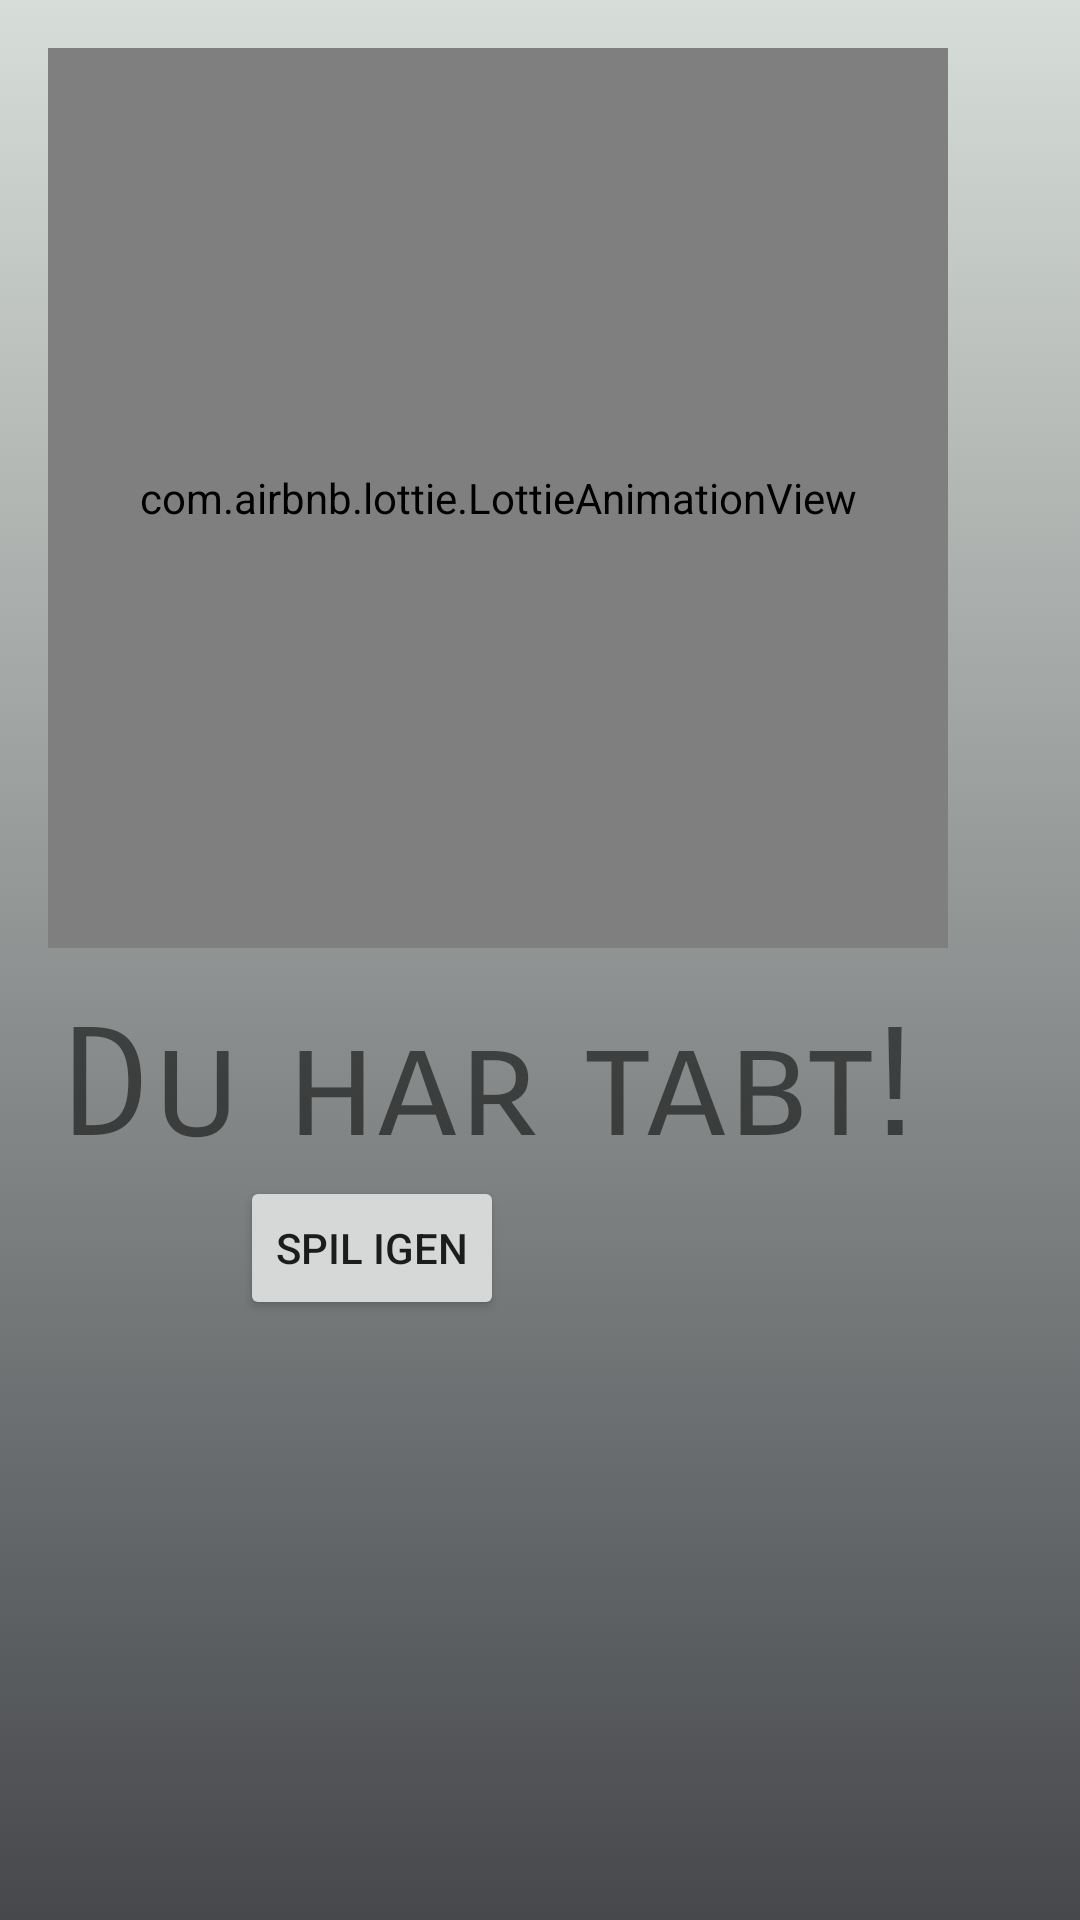

Layout XML and referenced resources for this Android screen:
<!-- AndroidManifest.xml: application theme AppTheme -->
<!-- res/layout/activity_tabt.xml -->
<?xml version="1.0" encoding="utf-8"?>
<LinearLayout xmlns:android="http://schemas.android.com/apk/res/android"
    xmlns:app="http://schemas.android.com/apk/res-auto"
    xmlns:tools="http://schemas.android.com/tools"
    android:layout_width="match_parent"
    android:layout_height="match_parent"
    tools:context=".Tabt"
    android:orientation="vertical"
    android:background="@drawable/loserbackground">

    <com.airbnb.lottie.LottieAnimationView
        android:id="@+id/lottieAnimationView"
        android:layout_width="300dp"
        android:layout_height="300dp"
        android:layout_margin="16dp"
        app:lottie_autoPlay="true"
        app:lottie_loop="true"
        app:lottie_rawRes="@raw/raincloud" />

    <TextView
        android:id="@+id/duHarTabt"
        android:layout_width="wrap_content"
        android:layout_height="wrap_content"
        android:text="Du har tabt!"
        android:textSize="50dp"
        android:fontFamily="sans-serif-smallcaps"
        android:layout_marginLeft="20dp"
        />

    <Button
        android:id="@+id/genstartTaber"
        android:layout_width="wrap_content"
        android:layout_height="wrap_content"
        android:text="Spil igen"
        android:layout_marginLeft="80dp"
        />

</LinearLayout>
<!-- resources referenced by this layout -->
<resources>
  <!-- drawable loserbackground (drawable) -->
  <?xml version="1.0" encoding="utf-8"?>
  <selector xmlns:android="http://schemas.android.com/apk/res/android">
      <item>
          <shape>
              <gradient
                  android:angle="90"
                  android:startColor="@color/Black"
                  android:endColor="@color/LightGrey"
                  android:type="linear" />
          </shape>
      </item>
  </selector>
  <style name="AppTheme" parent="Theme.AppCompat.Light.DarkActionBar">
          
          <item name="colorPrimary">@color/colorPrimary</item>
          <item name="colorPrimaryDark">@color/colorPrimaryDark</item>
          <item name="colorAccent">@color/Turkis</item>
      </style>
  <color name="Black">#46484C</color>
  <color name="LightGrey">#D7DDD8</color>
  <color name="colorPrimary">#6200EE</color>
  <color name="colorPrimaryDark">#3700B3</color>
  <color name="Turkis">#03DAC5</color>
</resources>
